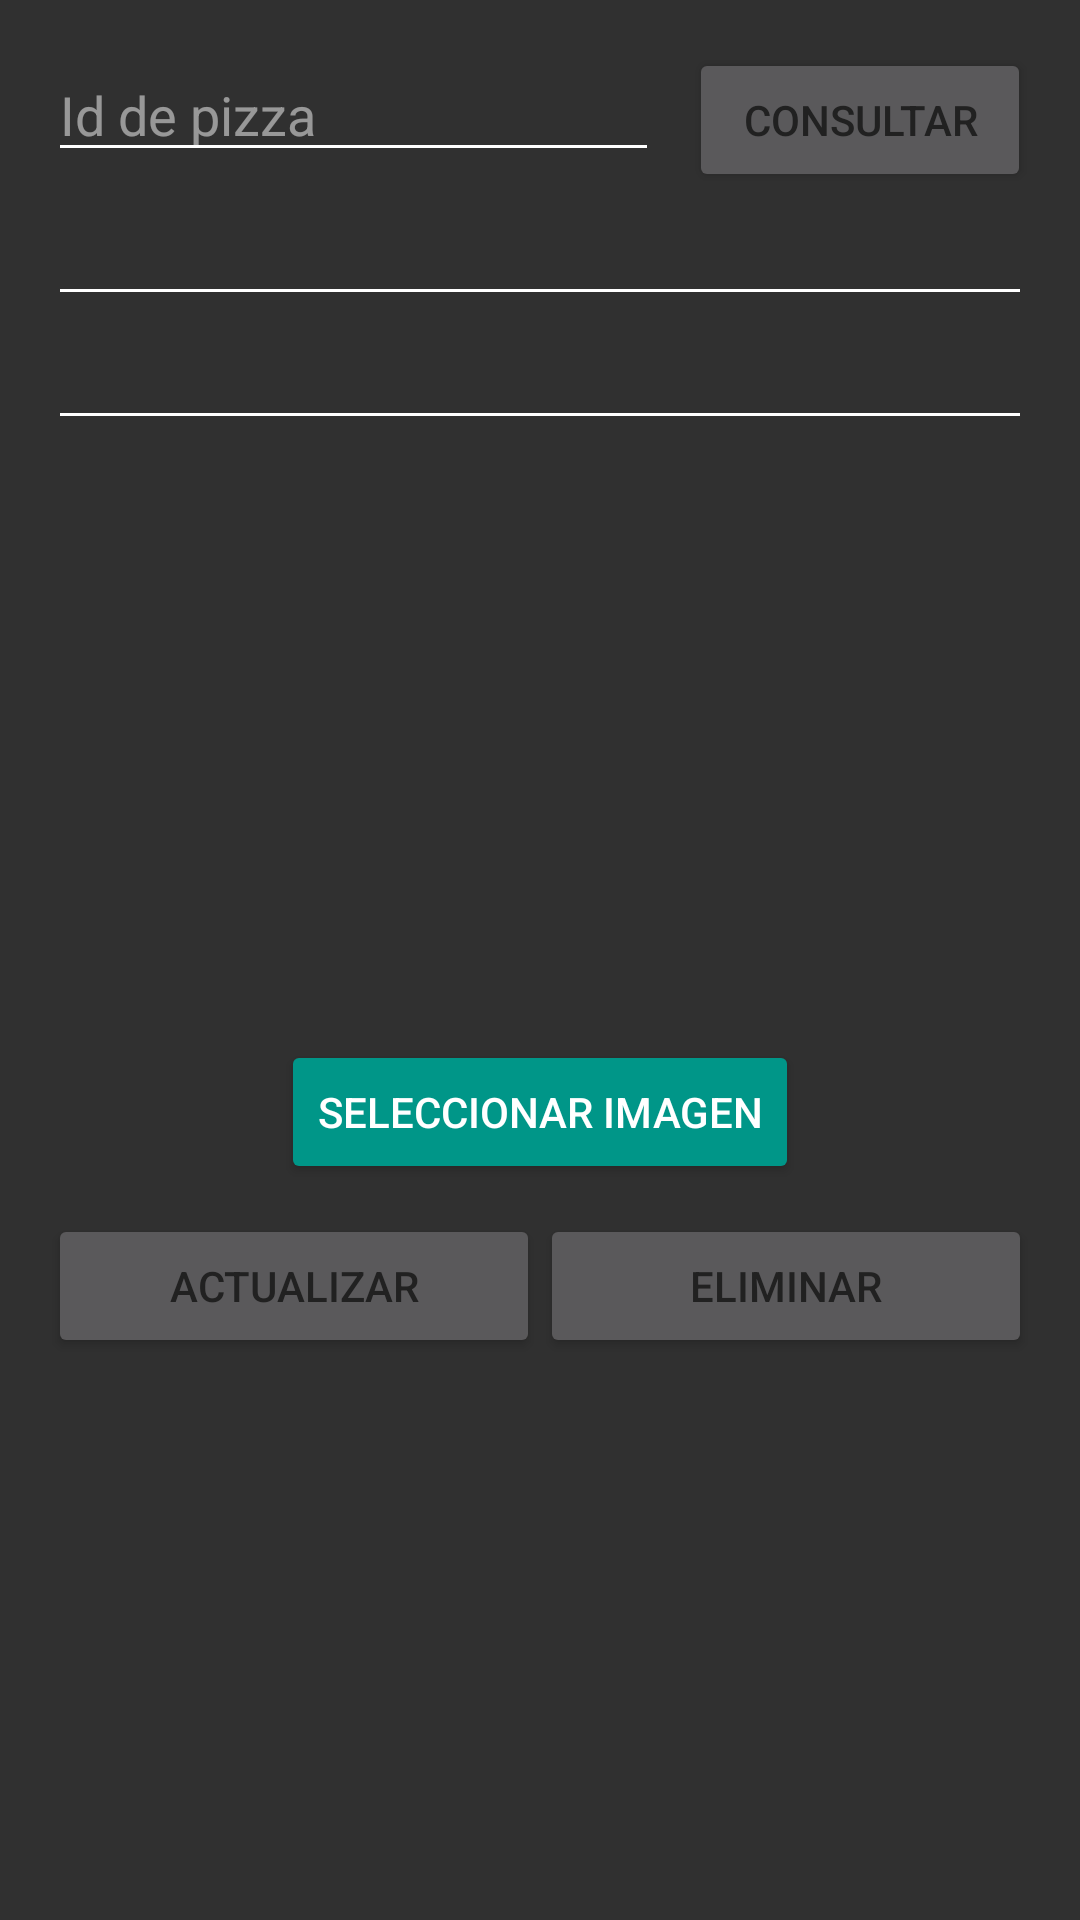

The Android layout XML behind this screen, and the referenced resources:
<!-- AndroidManifest.xml: application theme Theme.PizzaDelivery -->
<!-- res/layout/activity_actualizar_pizza.xml -->
<?xml version="1.0" encoding="utf-8"?>
<LinearLayout xmlns:android="http://schemas.android.com/apk/res/android"
    xmlns:app="http://schemas.android.com/apk/res-auto"
    xmlns:tools="http://schemas.android.com/tools"
    android:id="@+id/activity_actualizar"
    android:layout_width="match_parent"
    android:layout_height="match_parent"
    android:orientation="vertical"
    android:padding="@dimen/activity_vertical_margin"
    tools:context=".view.ActualizarPizzaActivity"
    android:theme="@style/AppTheme.AppBarOverlay">

    <LinearLayout
        android:layout_width="match_parent"
        android:layout_height="wrap_content"
        android:orientation="horizontal"
        android:weightSum="1">

        <EditText
            android:id="@+id/idPizza_actualizar"
            android:layout_width="wrap_content"
            android:layout_height="wrap_content"
            android:layout_weight="0.9"
            android:hint="@string/id_de_pizza" />

        <Button
            android:id="@+id/btnConsultar_action"
            android:layout_width="wrap_content"
            android:layout_height="wrap_content"
            android:layout_marginLeft="@dimen/layout_margin_left"
            android:layout_weight="0.1"
            android:onClick="onClick"
            android:text="@string/btnConsultar_text" />

    </LinearLayout>

    <EditText
        android:id="@+id/consulta_nombre"
        android:layout_width="match_parent"
        android:layout_height="wrap_content" />

    <EditText
        android:id="@+id/consulta_precio"
        android:layout_width="match_parent"
        android:layout_height="wrap_content" />
    <LinearLayout
        android:layout_width="match_parent"
        android:layout_height="wrap_content"
        android:orientation="vertical">
        <ImageView
            android:id="@+id/previewImage"
            android:layout_width="200dp"
            android:layout_height="200dp"
            android:scaleType="fitXY"
            android:layout_gravity="center"
            android:background="@drawable/nopreview"/>
        <Button
            android:layout_width="wrap_content"
            android:layout_height="wrap_content"
            android:text="@string/seleccionar_imagen"
            android:theme="@style/RaisedButtonDark"
            android:layout_gravity="center"/>
    </LinearLayout>

    <LinearLayout
        android:layout_marginTop="@dimen/margin_login_button"
        android:layout_width="match_parent"
        android:layout_height="wrap_content"
        android:orientation="horizontal"
        android:weightSum="1">
        <Button
            android:layout_width="match_parent"
            android:layout_height="wrap_content"
            android:layout_weight="0.5"
            android:text="@string/btnActualizar"
            android:id="@+id/btnActualizar_action"
            android:onClick="onClick"/>
        <Button
            android:layout_width="match_parent"
            android:layout_height="wrap_content"
            android:layout_weight="0.5"
            android:text="@string/btnEliminar"
            android:id="@+id/btnEliminar_action"
            android:onClick="onClick"/>
    </LinearLayout>

</LinearLayout>
<!-- resources referenced by this layout -->
<resources>
  <dimen name="activity_vertical_margin">16dp</dimen>
  <dimen name="layout_margin_left">10dp</dimen>
  <dimen name="margin_login_button">10dp</dimen>
  <string name="btnActualizar">Actualizar</string>
  <string name="btnConsultar_text">Consultar</string>
  <string name="btnEliminar">Eliminar</string>
  <string name="id_de_pizza">Id de pizza</string>
  <string name="seleccionar_imagen">Seleccionar Imagen</string>
  <style name="AppTheme.AppBarOverlay" parent="ThemeOverlay.AppCompat.Dark.ActionBar" />
  <style name="RaisedButtonDark" parent="Theme.AppCompat.Light">
          <item name="colorButtonNormal">@color/accentColor</item>
          <item name="colorControlHighlight">@color/darkPrimaryColor</item>
          <item name="android:textColor">@android:color/white</item>
      </style>
  <style name="Theme.PizzaDelivery" parent="Theme.AppCompat.NoActionBar">
          
          <item name="colorPrimary">@color/primaryColor</item>
          <item name="colorPrimaryVariant">@color/darkPrimaryColor</item>
          <item name="colorOnPrimary">@color/black</item>
          
          <item name="colorSecondary">@color/accentColor</item>
          <item name="colorOnSecondary">@color/white</item>
          
          <item name="android:statusBarColor" tools:targetApi="l">?attr/colorPrimaryVariant</item>
          
          <item name="android:textColor">@color/textColor</item>
      </style>
  <color name="accentColor">#009688</color>
  <color name="darkPrimaryColor">#D32F2F</color>
  <color name="primaryColor">#F44336</color>
  <color name="black">#FF000000</color>
  <color name="white">#FFFFFFFF</color>
  <color name="textColor">#212121</color>
</resources>
